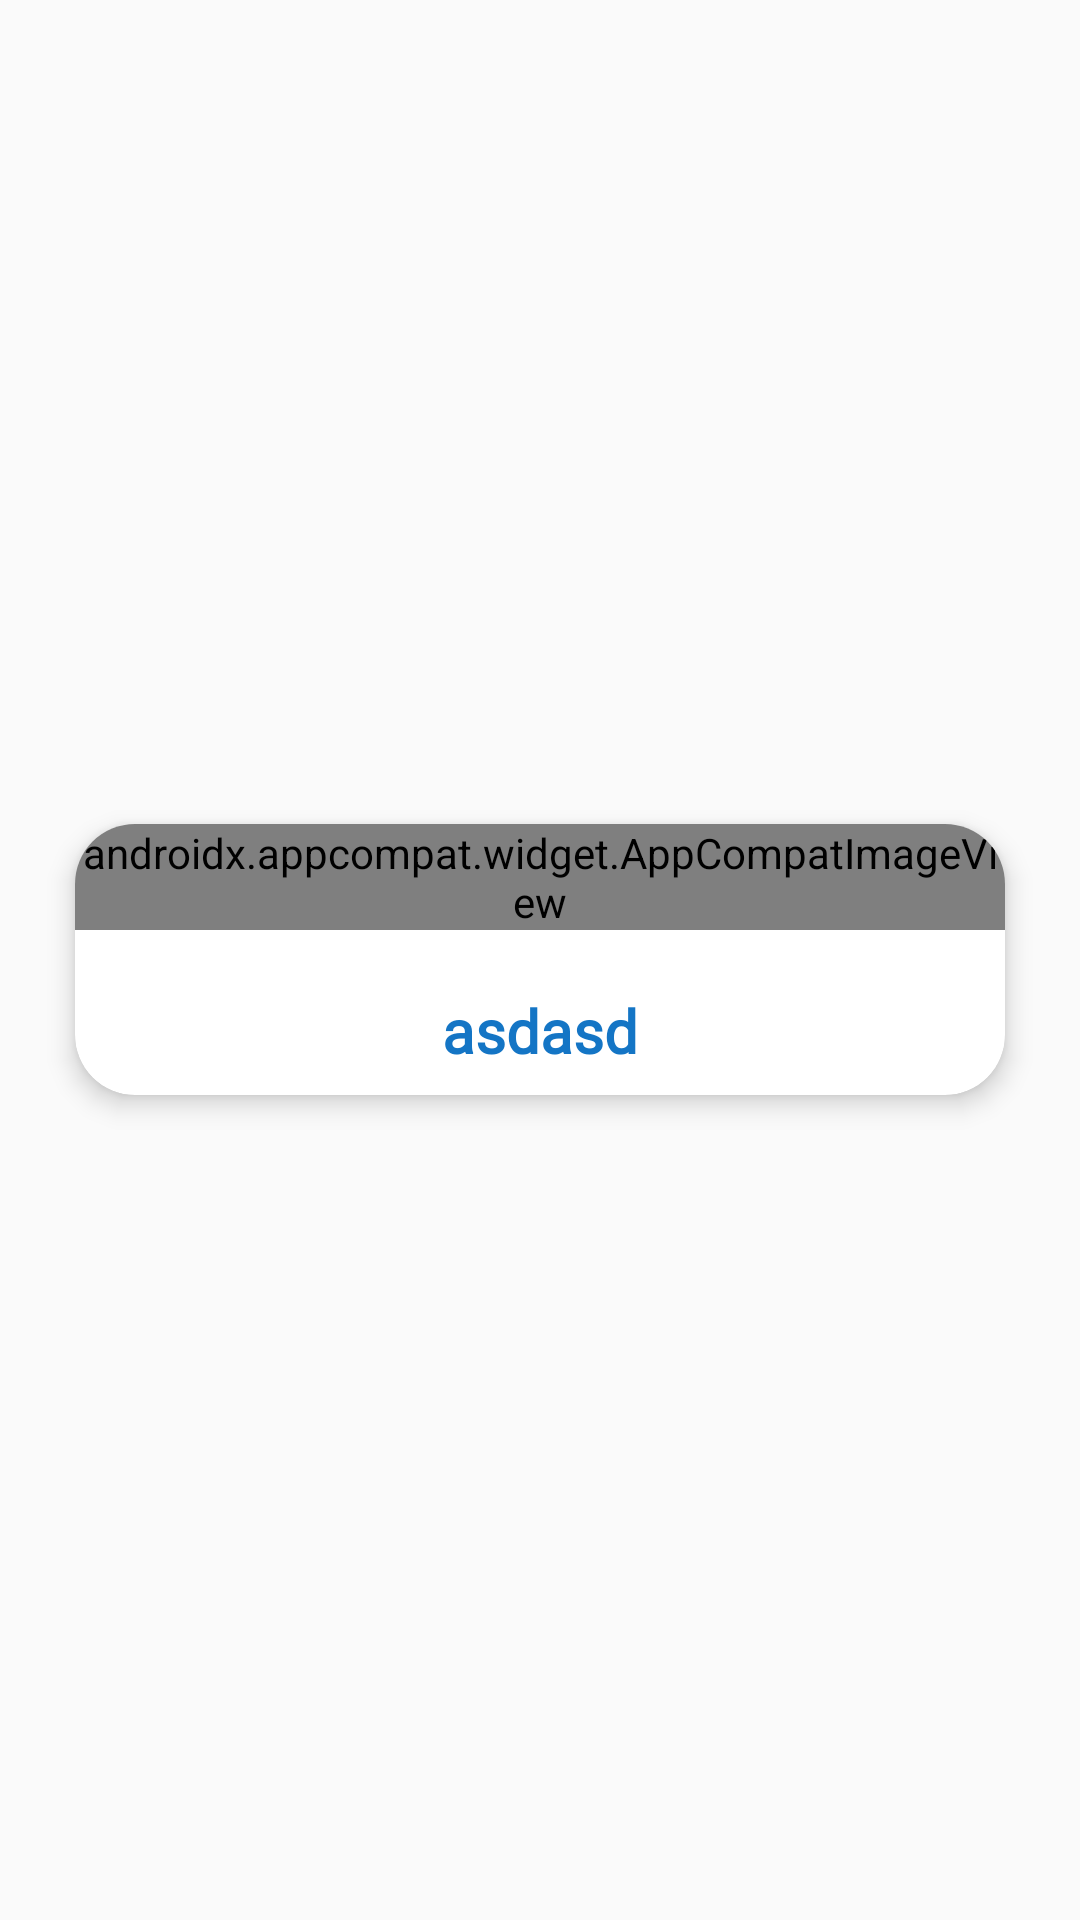

Produce the Android XML layout that renders to this screen, including the resource entries it uses.
<!-- AndroidManifest.xml: application theme AppTheme -->
<!-- res/layout/new_list_item.xml -->
<LinearLayout xmlns:android="http://schemas.android.com/apk/res/android"
              xmlns:card_view="http://schemas.android.com/apk/res-auto"
              xmlns:tools="http://schemas.android.com/tools"
              android:layout_width="match_parent"
              android:layout_height="wrap_content"
              android:clickable="false"
              android:descendantFocusability="blocksDescendants"
              android:focusable="false"
              android:focusableInTouchMode="false"
    >
    
    <androidx.cardview.widget.CardView
        android:id="@+id/card_view"
        xmlns:card_view="http://schemas.android.com/apk/res-auto"
        android:layout_width="match_parent"
        android:layout_height="wrap_content"
        android:layout_gravity="center"
        android:layout_marginBottom="25dp"
        android:layout_marginEnd="25dp"
        android:layout_marginStart="25dp"
        android:layout_marginTop="25dp"
        android:clickable="false"
        android:focusable="false"
        android:foreground="?android:attr/selectableItemBackground"
        card_view:cardCornerRadius="20dp"
        card_view:cardElevation="5dp">

        <androidx.constraintlayout.widget.ConstraintLayout
            android:id="@+id/relativeLayout"
            android:layout_width="match_parent"
            android:layout_height="wrap_content">

            <TextView
                android:id="@+id/title"
                android:layout_width="wrap_content"
                android:layout_height="wrap_content"
                android:layout_marginBottom="8dp"
                android:layout_marginTop="20dp"
                android:fontFamily="@font/rabelo"
                android:text="asdasd"
                android:textColor="@color/colorAccent"
                android:textSize="20sp"
                android:textStyle="bold"
                card_view:layout_constraintBottom_toBottomOf="parent"
                card_view:layout_constraintLeft_toLeftOf="parent"
                card_view:layout_constraintRight_toRightOf="parent"
                card_view:layout_constraintTop_toBottomOf="@+id/coverImage"
                card_view:layout_constraintVertical_bias="0.0"
                tools:layout_conversion_wrapHeight="58"
                tools:layout_conversion_wrapWidth="130"/>

            <androidx.appcompat.widget.AppCompatImageView
                android:id="@+id/coverImage"
                android:layout_width="wrap_content"
                android:layout_height="wrap_content"
                android:layout_marginBottom="8dp"
                android:adjustViewBounds="true"
                card_view:layout_constraintBottom_toBottomOf="parent"
                card_view:layout_constraintLeft_toLeftOf="parent"
                card_view:layout_constraintRight_toRightOf="parent"
                card_view:layout_constraintTop_toTopOf="parent"
                card_view:layout_constraintVertical_bias="0.0"
                card_view:srcCompat="@android:drawable/sym_def_app_icon"
                tools:layout_conversion_wrapHeight="144"
                tools:layout_conversion_wrapWidth="144"/>
        </androidx.constraintlayout.widget.ConstraintLayout>


    </androidx.cardview.widget.CardView>
</LinearLayout>
<!-- resources referenced by this layout -->
<resources>
  <color name="colorAccent">#1475C5</color>
  <style name="AppTheme" parent="Theme.AppCompat.Light.DarkActionBar">
          
          <item name="colorPrimary">@color/colorPrimary</item>
          <item name="colorPrimaryDark">@color/colorPrimaryDark</item>
          <item name="colorAccent">@color/colorAccent</item>
      </style>
  <color name="colorPrimary">#FFFFFF</color>
  <color name="colorPrimaryDark">#A3A3A3</color>
</resources>
